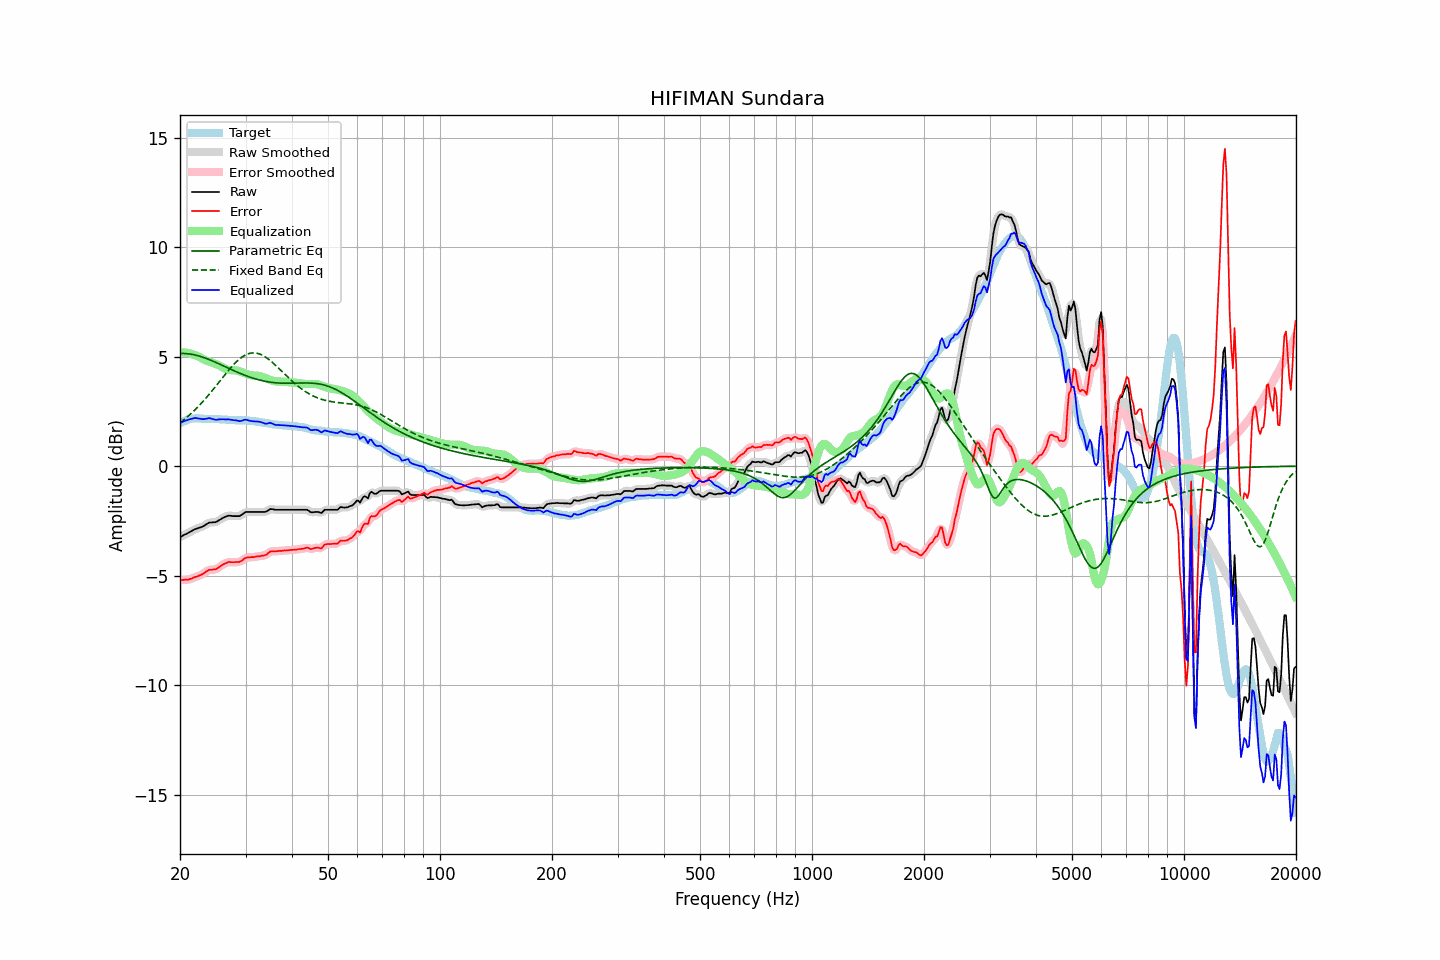

Source data for this figure (header and first rows):
frequency, raw, error, smoothed, error_smoothed, equalization, parametric_eq, fixed_band_eq, equalized_raw, equalized_smoothed, target
20.00, -3.24, -5.20, -3.24, -5.20, 5.20, 5.15, 1.98, 1.96, 1.96, 1.96
20.20, -3.20, -5.20, -3.20, -5.20, 5.20, 5.15, 2.04, 2.00, 2.00, 2.00
20.40, -3.16, -5.20, -3.16, -5.19, 5.20, 5.15, 2.10, 2.04, 2.04, 2.04
20.61, -3.12, -5.18, -3.12, -5.19, 5.19, 5.14, 2.16, 2.07, 2.07, 2.06
20.81, -3.09, -5.19, -3.09, -5.18, 5.18, 5.14, 2.22, 2.09, 2.09, 2.10
21.02, -3.05, -5.19, -3.05, -5.18, 5.17, 5.13, 2.28, 2.12, 2.12, 2.14
21.23, -3.01, -5.16, -3.01, -5.16, 5.15, 5.12, 2.35, 2.14, 2.14, 2.15
21.44, -2.97, -5.14, -2.97, -5.13, 5.13, 5.11, 2.41, 2.16, 2.16, 2.17
21.66, -2.93, -5.11, -2.93, -5.10, 5.11, 5.10, 2.48, 2.18, 2.18, 2.18
21.87, -2.89, -5.06, -2.89, -5.07, 5.08, 5.08, 2.55, 2.19, 2.19, 2.18
22.09, -2.86, -5.04, -2.86, -5.05, 5.05, 5.06, 2.62, 2.20, 2.19, 2.19
22.31, -2.84, -5.02, -2.83, -5.02, 5.02, 5.05, 2.70, 2.18, 2.19, 2.19
22.54, -2.81, -4.99, -2.81, -4.99, 4.99, 5.02, 2.77, 2.18, 2.17, 2.19
22.76, -2.79, -4.96, -2.79, -4.96, 4.95, 5.00, 2.85, 2.16, 2.16, 2.17
22.99, -2.76, -4.92, -2.76, -4.92, 4.91, 4.98, 2.93, 2.15, 2.15, 2.16
23.22, -2.72, -4.88, -2.72, -4.88, 4.87, 4.95, 3.01, 2.15, 2.15, 2.16
23.45, -2.67, -4.82, -2.67, -4.83, 4.83, 4.93, 3.10, 2.17, 2.16, 2.15
23.69, -2.63, -4.78, -2.62, -4.78, 4.80, 4.90, 3.18, 2.17, 2.18, 2.15
23.92, -2.58, -4.73, -2.59, -4.75, 4.77, 4.87, 3.27, 2.20, 2.18, 2.15
24.16, -2.57, -4.73, -2.57, -4.73, 4.75, 4.84, 3.36, 2.18, 2.18, 2.16
24.40, -2.57, -4.73, -2.56, -4.72, 4.73, 4.81, 3.45, 2.16, 2.16, 2.16
24.65, -2.56, -4.71, -2.56, -4.72, 4.70, 4.78, 3.54, 2.14, 2.14, 2.15
24.89, -2.56, -4.71, -2.55, -4.70, 4.68, 4.75, 3.63, 2.12, 2.13, 2.15
25.14, -2.53, -4.68, -2.52, -4.67, 4.65, 4.71, 3.72, 2.12, 2.12, 2.15
25.39, -2.48, -4.63, -2.48, -4.63, 4.61, 4.68, 3.81, 2.14, 2.13, 2.15
25.65, -2.44, -4.58, -2.44, -4.58, 4.58, 4.65, 3.90, 2.14, 2.14, 2.14
25.91, -2.39, -4.52, -2.39, -4.52, 4.53, 4.61, 4.00, 2.14, 2.14, 2.13
26.16, -2.35, -4.48, -2.35, -4.48, 4.49, 4.58, 4.09, 2.14, 2.14, 2.13
26.43, -2.32, -4.45, -2.31, -4.44, 4.45, 4.55, 4.18, 2.13, 2.14, 2.13
26.69, -2.29, -4.42, -2.29, -4.41, 4.42, 4.51, 4.27, 2.13, 2.14, 2.13
26.96, -2.26, -4.38, -2.27, -4.39, 4.40, 4.48, 4.36, 2.14, 2.13, 2.12
27.23, -2.26, -4.37, -2.26, -4.38, 4.39, 4.44, 4.44, 2.13, 2.13, 2.12
27.50, -2.27, -4.38, -2.27, -4.38, 4.38, 4.41, 4.53, 2.11, 2.12, 2.12
27.77, -2.28, -4.38, -2.27, -4.38, 4.38, 4.38, 4.61, 2.10, 2.11, 2.10
28.05, -2.28, -4.38, -2.28, -4.38, 4.38, 4.34, 4.69, 2.10, 2.10, 2.10
28.33, -2.28, -4.37, -2.28, -4.38, 4.37, 4.31, 4.76, 2.09, 2.09, 2.09
28.62, -2.28, -4.37, -2.28, -4.37, 4.35, 4.28, 4.83, 2.08, 2.07, 2.09
28.90, -2.28, -4.37, -2.27, -4.36, 4.33, 4.25, 4.89, 2.05, 2.06, 2.09
29.19, -2.24, -4.33, -2.24, -4.33, 4.31, 4.22, 4.95, 2.07, 2.07, 2.09
29.48, -2.19, -4.29, -2.19, -4.28, 4.28, 4.19, 5.00, 2.09, 2.09, 2.10
29.78, -2.13, -4.22, -2.13, -4.23, 4.25, 4.16, 5.05, 2.12, 2.11, 2.09
30.08, -2.09, -4.19, -2.10, -4.19, 4.22, 4.13, 5.09, 2.13, 2.12, 2.10
30.38, -2.09, -4.17, -2.09, -4.17, 4.19, 4.10, 5.12, 2.10, 2.11, 2.08
30.68, -2.09, -4.16, -2.09, -4.16, 4.17, 4.08, 5.14, 2.08, 2.08, 2.08
30.99, -2.09, -4.15, -2.09, -4.16, 4.15, 4.05, 5.16, 2.06, 2.06, 2.06
31.30, -2.09, -4.15, -2.09, -4.15, 4.14, 4.03, 5.17, 2.05, 2.05, 2.06
31.61, -2.09, -4.15, -2.09, -4.14, 4.13, 4.00, 5.17, 2.05, 2.05, 2.06
31.93, -2.09, -4.13, -2.09, -4.13, 4.13, 3.98, 5.17, 2.04, 2.04, 2.04
32.24, -2.09, -4.12, -2.09, -4.12, 4.13, 3.96, 5.15, 2.04, 2.04, 2.03
32.57, -2.09, -4.12, -2.09, -4.11, 4.12, 3.94, 5.13, 2.03, 2.03, 2.03
32.89, -2.09, -4.10, -2.09, -4.10, 4.11, 3.92, 5.11, 2.02, 2.02, 2.02
33.22, -2.09, -4.08, -2.09, -4.09, 4.08, 3.91, 5.07, 2.00, 1.99, 1.99
33.55, -2.09, -4.08, -2.09, -4.08, 4.06, 3.89, 5.03, 1.97, 1.97, 1.99
33.89, -2.09, -4.06, -2.08, -4.06, 4.03, 3.87, 4.99, 1.94, 1.95, 1.97
34.23, -2.06, -4.03, -2.05, -4.01, 4.00, 3.86, 4.94, 1.94, 1.95, 1.97
34.57, -2.01, -3.96, -2.01, -3.96, 3.97, 3.85, 4.89, 1.96, 1.96, 1.95
34.92, -1.96, -3.90, -1.97, -3.91, 3.94, 3.84, 4.83, 1.98, 1.97, 1.94
35.27, -1.96, -3.89, -1.96, -3.89, 3.92, 3.83, 4.77, 1.96, 1.96, 1.93
35.62, -1.97, -3.88, -1.97, -3.88, 3.90, 3.82, 4.70, 1.93, 1.93, 1.91
35.97, -1.99, -3.89, -1.98, -3.89, 3.88, 3.81, 4.63, 1.89, 1.90, 1.90
... 635 more rows
